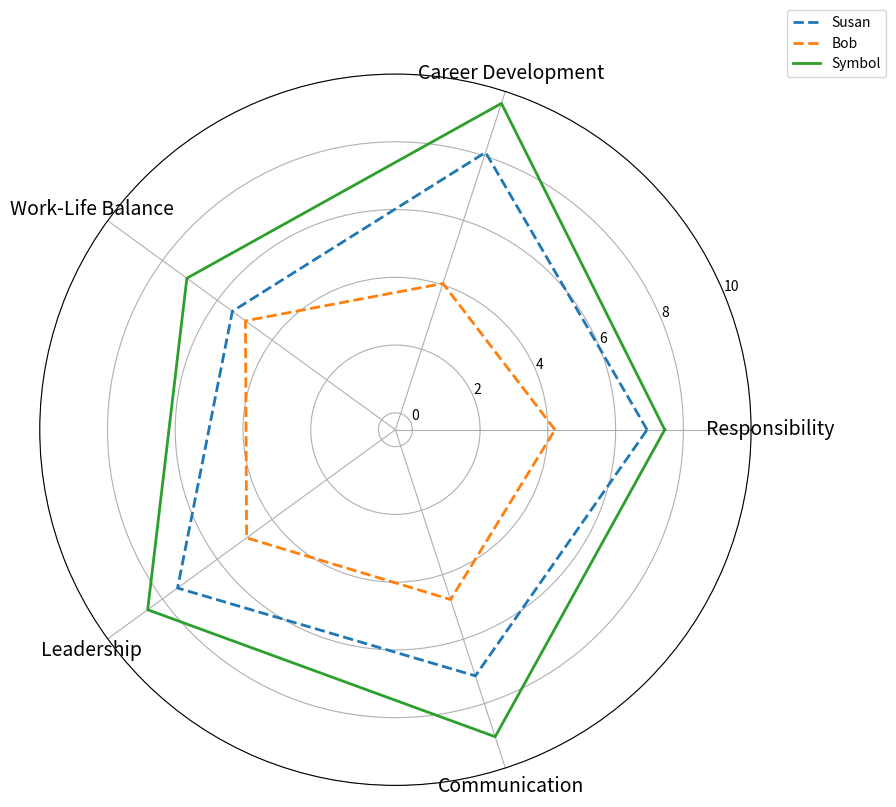

Python code for this plot: (Note: this script raises an exception after producing the figure.)


import matplotlib.pyplot as plt
import numpy as np

data_labels = ['Responsibility', 'Career Development', 'Work-Life Balance', 'Leadership', 'Communication']
data_susan = [6.93, 8.11, 5.45, 7.45, 7.14]
data_bob = [4.21, 4.04, 4.97, 4.93, 4.77]
data_symbol = [7.45, 9.63, 7.11, 8.54, 9.03]

# Create figure before plotting
fig = plt.figure(figsize=(9, 9))

angles = np.linspace(0, 2 * np.pi, len(data_labels) + 1, endpoint=True)

# Iterate over each row in the data array and append the first element of that row to its end
data_susan = np.concatenate((data_susan, [data_susan[0]]))
data_bob = np.concatenate((data_bob, [data_bob[0]]))
data_symbol = np.concatenate((data_symbol, [data_symbol[0]]))

# Plot the axis label
ax = plt.subplot(111, polar=True)
ax.set_thetagrids(angles[:-1] * 180/np.pi, data_labels, fontsize=14)

# Adjust the radial limits to accommodate the maximum of data
ax.set_rlim(-0.5, 10.0)

# Plotting data
ax.plot(angles, data_susan, linewidth=2, linestyle='dashed', label='Susan')
ax.plot(angles, data_bob, linewidth=2, linestyle='dashed', label='Bob')
ax.plot(angles, data_symbol, linewidth=2, linestyle='solid', label='Symbol')

# Plotting legend
plt.legend(loc='upper right', bbox_to_anchor=(1.2, 1.1))

# Resize the image
plt.tight_layout()

# Set xticks to prevent interpolation
plt.xticks(angles[:-1], data_labels)

# Save the image
plt.savefig('/cpfs01/user/yehancheng/workspace/StructChart/simulated_data_corner_cases/radar/png/multi_col_80042.png', dpi=200)

# Clear the current image state
plt.clf()
